Image classification data set "data" (yousheng-chen/micro_doppler_ai on GitHub). Class labels (6): fall, jog, marking time, shadow boxing, walk, Wava.

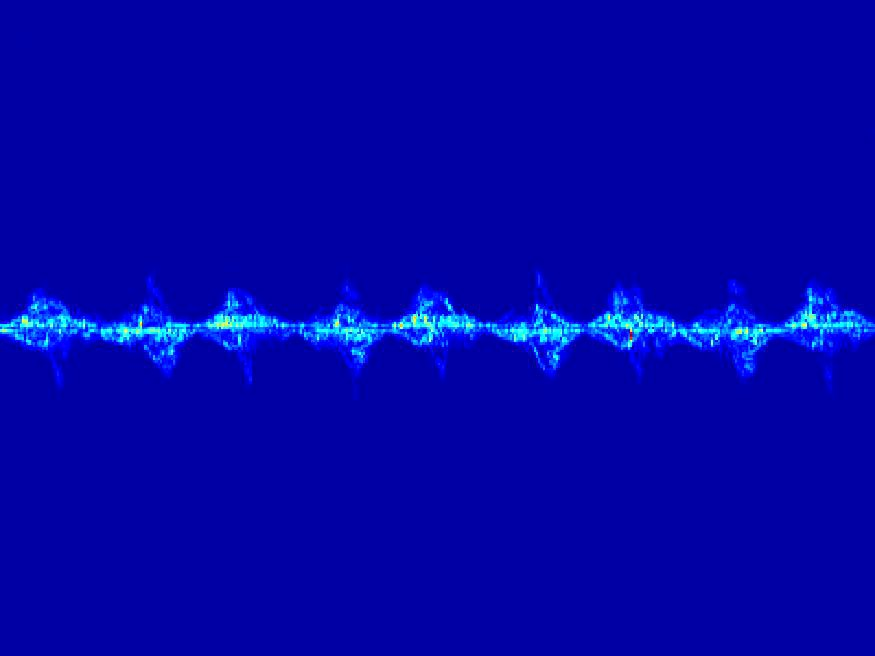
Label: marking time

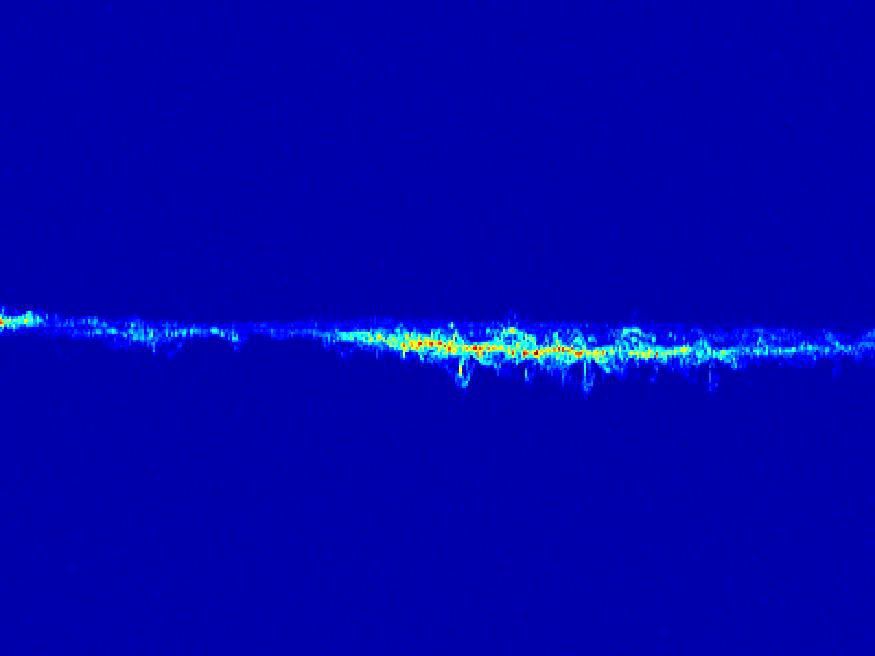
Label: jog

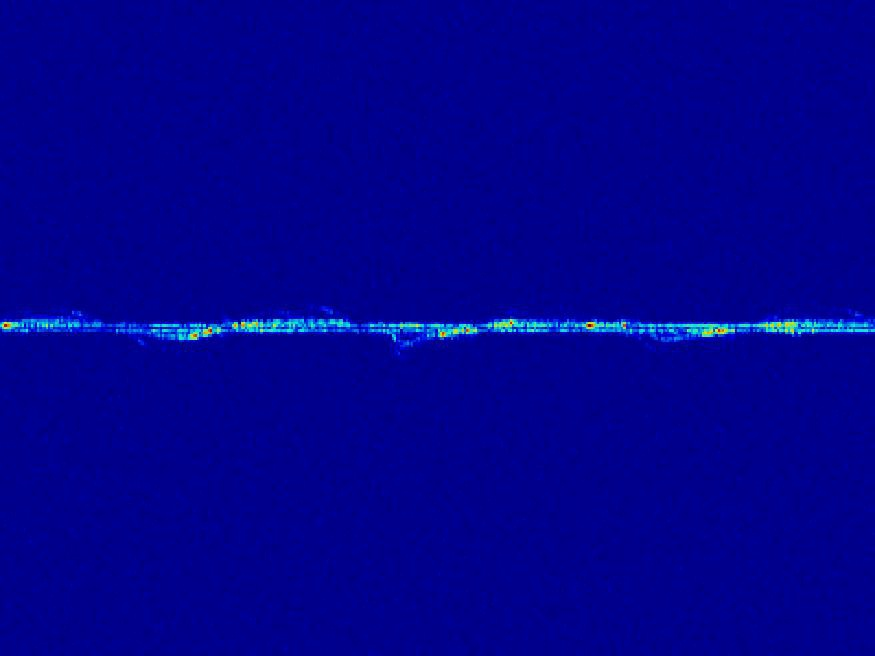
Label: Wava

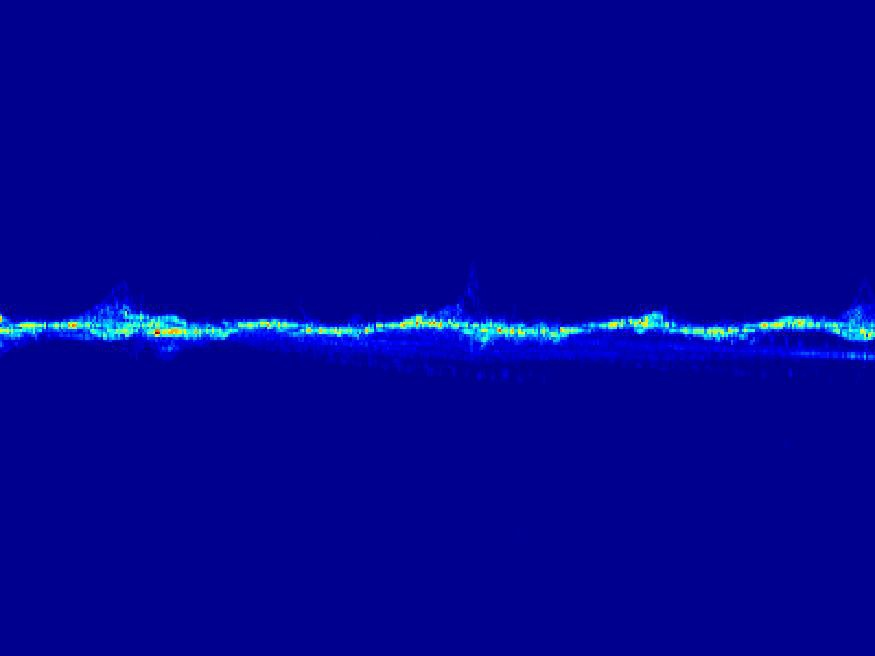
Label: shadow boxing

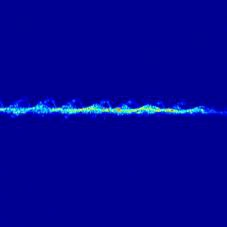
Label: walk

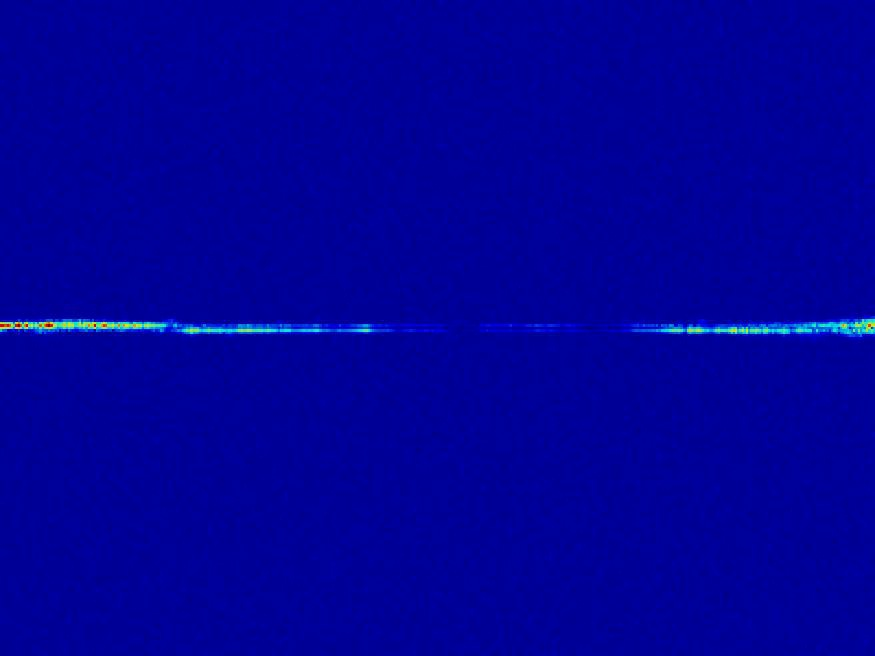
Label: fall
